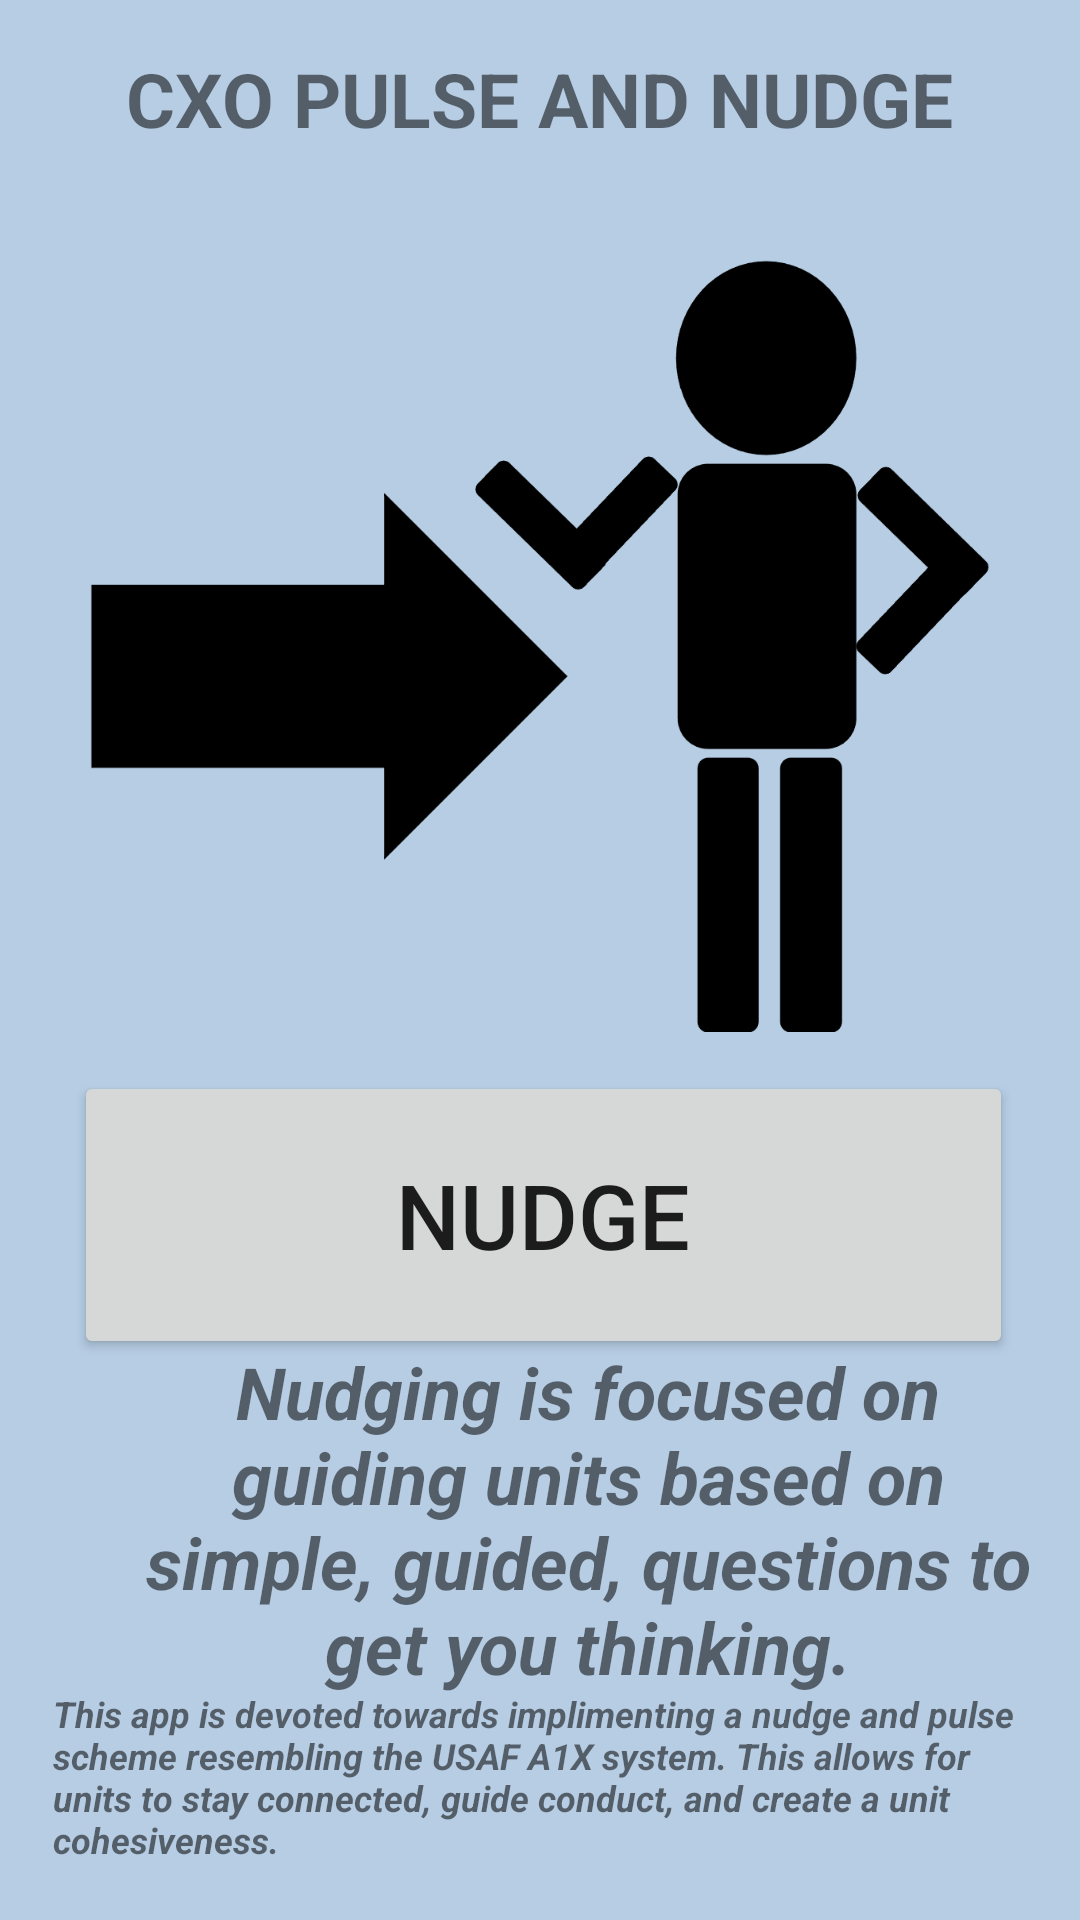

Reconstruct the res/layout file that produces this screen, plus the resources it refers to.
<!-- AndroidManifest.xml: application theme Theme.CXOAPP -->
<!-- res/layout/activity_main2.xml -->
<?xml version="1.0" encoding="utf-8"?>
<androidx.constraintlayout.widget.ConstraintLayout xmlns:android="http://schemas.android.com/apk/res/android"    xmlns:app="http://schemas.android.com/apk/res-auto"
    xmlns:tools="http://schemas.android.com/tools"
    android:layout_width="match_parent"
    android:layout_height="match_parent"
    android:background="#B6CDE4"
    tools:context=".MainActivity2">

    <TextView
        android:id="@+id/editTextTextPersonName"
        android:layout_width="309dp"
        android:layout_height="69dp"
        android:layout_marginTop="16dp"
        android:background="#006200EE"
        android:ems="12"
        android:text="CXO PULSE AND NUDGE"
        android:textAlignment="center"
        android:textSize="25dp"
        android:textStyle="bold"
        app:layout_constraintEnd_toEndOf="parent"
        app:layout_constraintHorizontal_bias="0.498"
        app:layout_constraintStart_toStartOf="parent"
        app:layout_constraintTop_toTopOf="parent" />

    <Button
        android:id="@+id/nudgebtn"
        android:layout_width="313dp"
        android:layout_height="96dp"
        android:layout_marginTop="272dp"
        android:text="Nudge"
        android:textSize="30sp"
        app:layout_constraintEnd_toEndOf="parent"
        app:layout_constraintHorizontal_bias="0.525"
        app:layout_constraintStart_toStartOf="parent"
        app:layout_constraintTop_toBottomOf="@+id/editTextTextPersonName" />

    <TextView
        android:id="@+id/textView"
        android:layout_width="325dp"
        android:layout_height="61dp"
        android:layout_marginBottom="16dp"
        android:text="This app is devoted towards implimenting a nudge and pulse scheme resembling the USAF A1X system. This allows for units to stay connected, guide conduct, and create a unit cohesiveness. "
        android:textSize="12sp"
        android:textStyle="bold|italic"
        app:layout_constraintBottom_toBottomOf="parent"
        app:layout_constraintEnd_toEndOf="parent"
        app:layout_constraintStart_toStartOf="parent"
        tools:ignore="MissingConstraints" />

    <TextView
        android:id="@+id/textView2"
        android:layout_width="312dp"
        android:layout_height="133dp"
        android:layout_marginStart="40dp"
        android:text="Nudging is focused on guiding units based on simple, guided, questions to get you thinking."
        android:textAlignment="center"
        android:textSize="24sp"
        android:textStyle="bold|italic"
        app:layout_constraintBottom_toTopOf="@+id/textView"
        app:layout_constraintStart_toStartOf="parent"
        app:layout_constraintTop_toBottomOf="@+id/nudgebtn"
        app:layout_constraintVertical_bias="0.237"
        tools:ignore="MissingConstraints" />

    <ImageView
        android:id="@+id/imageView"
        android:layout_width="300dp"
        android:layout_height="300dp"
        app:layout_constraintBottom_toTopOf="@+id/nudgebtn"
        app:layout_constraintEnd_toEndOf="parent"
        app:layout_constraintStart_toStartOf="parent"
        app:layout_constraintTop_toBottomOf="@+id/editTextTextPersonName"
        app:layout_constraintVertical_bias="0.714"
        app:srcCompat="@drawable/nudging" />

</androidx.constraintlayout.widget.ConstraintLayout>
<!-- resources referenced by this layout -->
<resources>
  <!-- drawable nudging: png bitmap (drawable, 37342 bytes) -->
  <style name="Theme.CXOAPP" parent="Theme.MaterialComponents.DayNight.DarkActionBar">
          
          <item name="colorPrimary">@color/purple_500</item>
          <item name="colorPrimaryVariant">@color/purple_700</item>
          <item name="colorOnPrimary">@color/white</item>
          
          <item name="colorSecondary">@color/teal_200</item>
          <item name="colorSecondaryVariant">@color/teal_700</item>
          <item name="colorOnSecondary">@color/black</item>
          
          <item name="android:statusBarColor" tools:targetApi="l">?attr/colorPrimaryVariant</item>
          
      </style>
  <!-- not gathered from this repository: default colours our renderer supplied (Android Studio template values) -->
  <color name="purple_500">#FF6200EE</color>
  <color name="purple_700">#FF3700B3</color>
  <color name="teal_200">#FF03DAC5</color>
  <color name="teal_700">#FF018786</color>
  <color name="black">#FF000000</color>
  <color name="white">#FFFFFFFF</color>
</resources>
